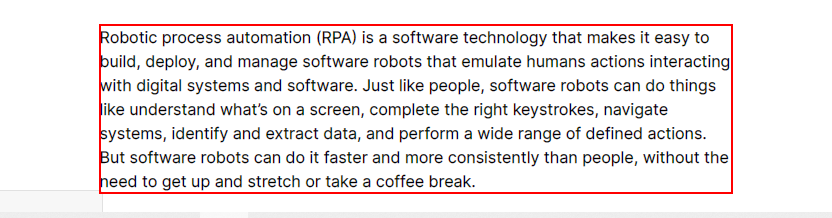
Task: This code is to understand the working of Parallel activity
Workflow: Parallel Activity

Step 1: get-text from the paragraph

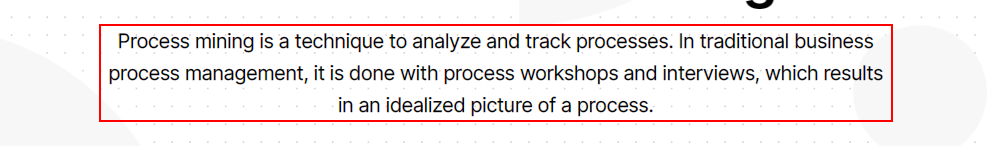
Step 2: get-text from the element

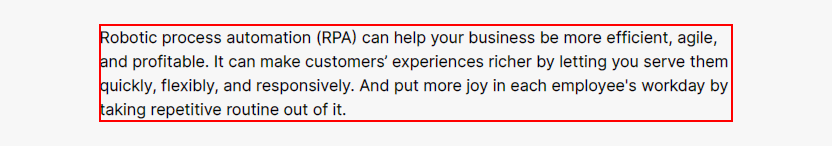
Step 3: get-text from the paragraph

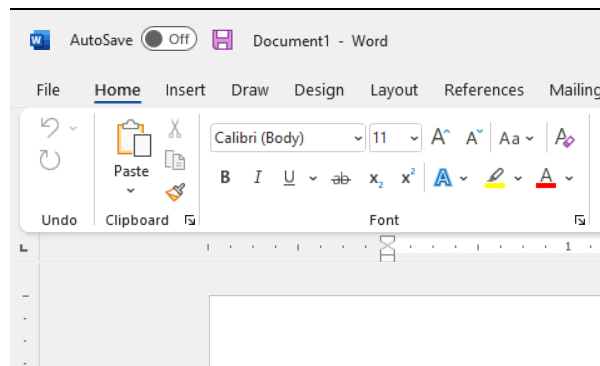
Step 4: Attach Window 'MS Word' on the element (winword.exe)

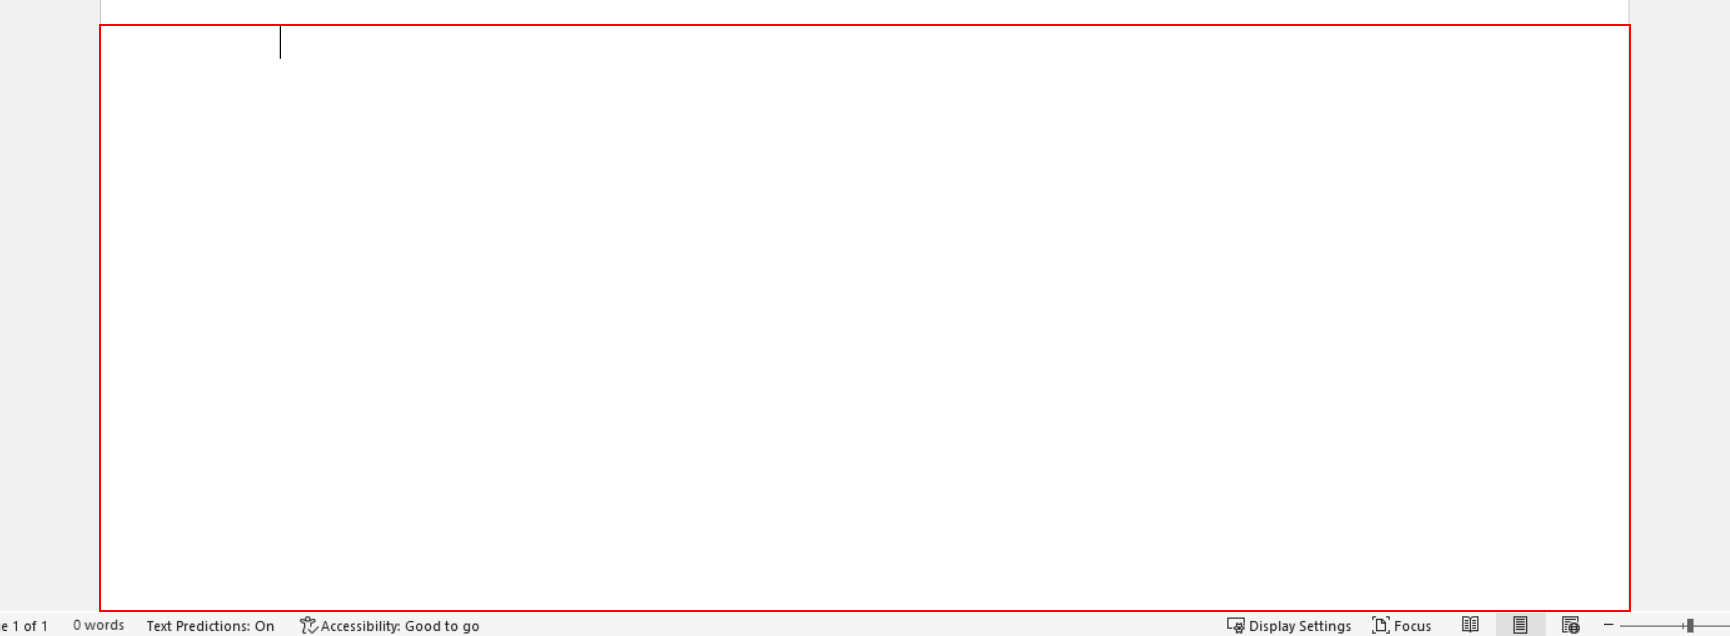
Step 5: type "[text1+ "[k(enter)]" +text2+ "[k(enter)]" + text3]" into the edit 'Page 1 content'

Step 6: type a value into the edit 'Page 1 content' (same screen as step 5)

Step 7: click in window 'Save As' (winword.exe) (no picture)

Step 8: type a value into the edit 'Page 1 content' (same screen as step 5)